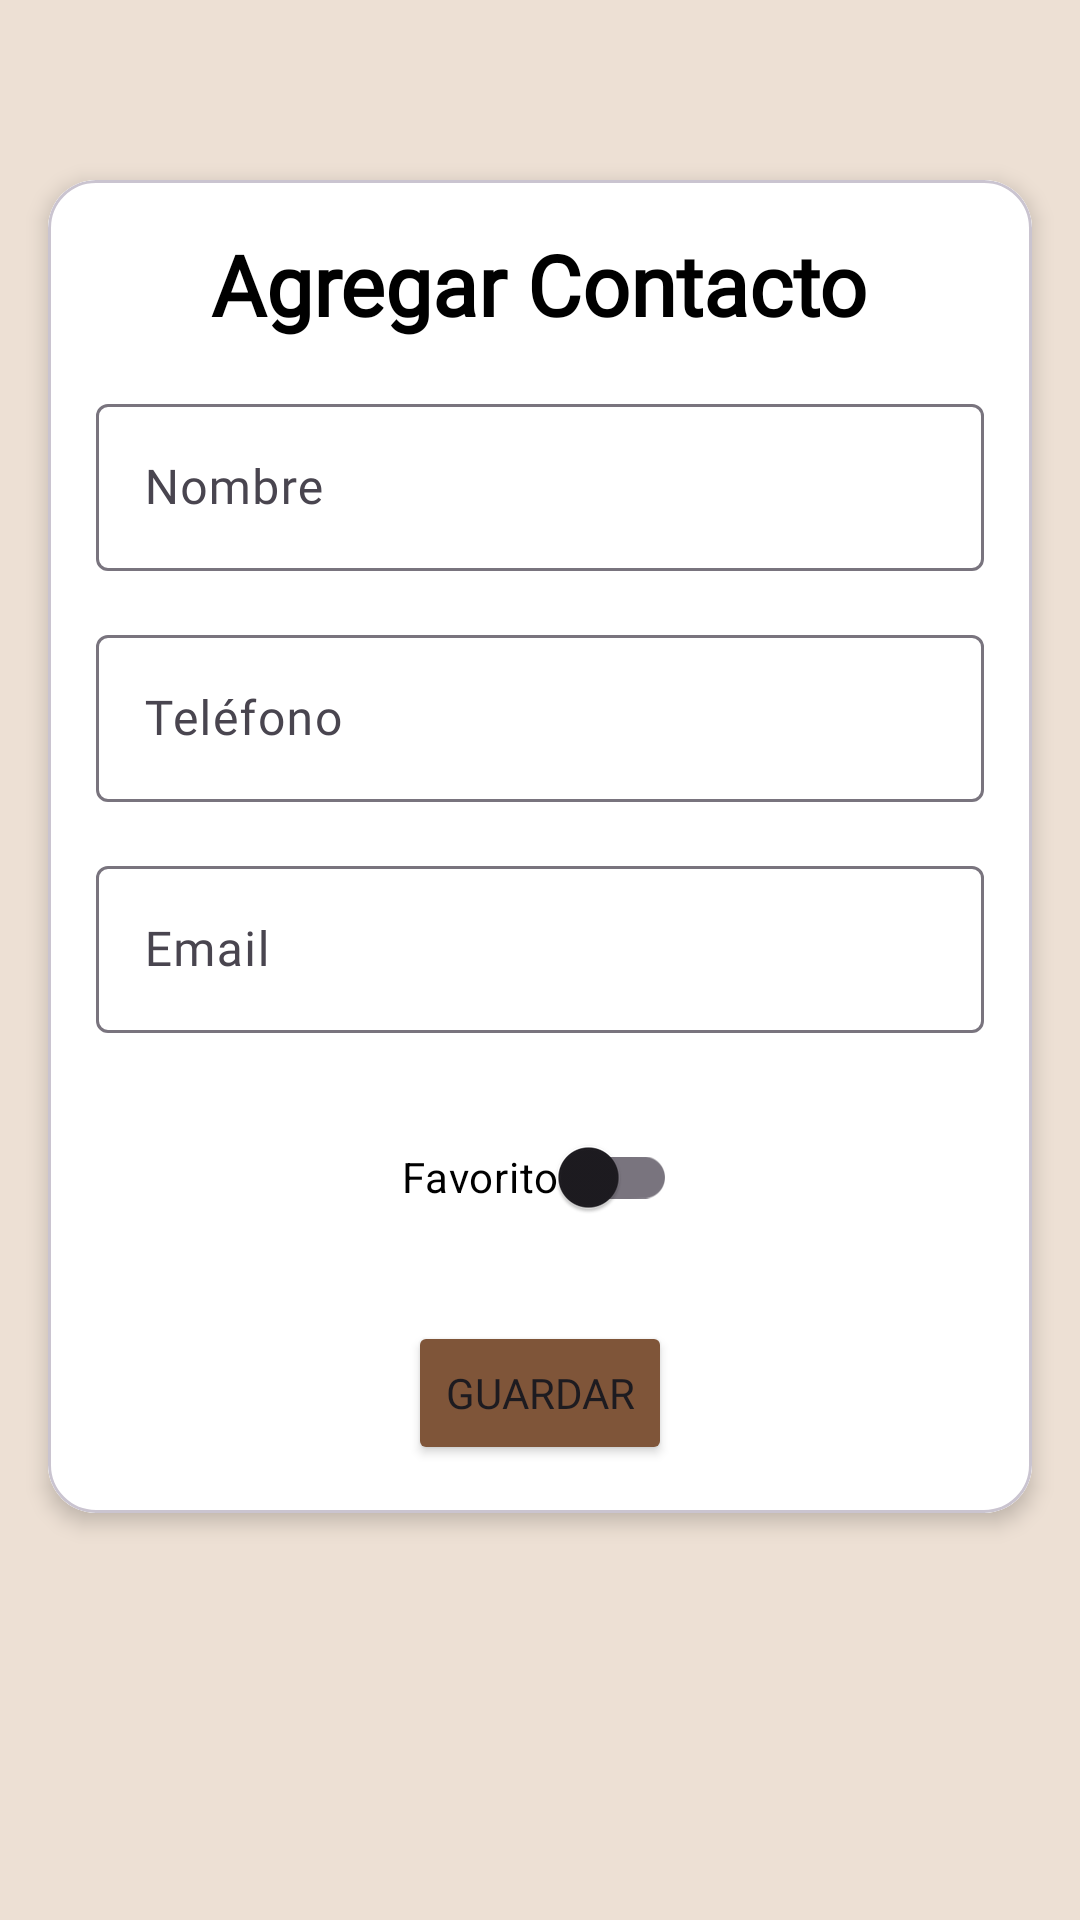

Write the Android layout XML for this screen, with the resource values it uses.
<!-- AndroidManifest.xml: application theme Theme.AgendaProyecto -->
<!-- res/layout/activity_add_contact.xml -->
<?xml version="1.0" encoding="utf-8"?>
<androidx.constraintlayout.widget.ConstraintLayout
    xmlns:android="http://schemas.android.com/apk/res/android"
    xmlns:app="http://schemas.android.com/apk/res-auto"
    android:layout_width="match_parent"
    android:layout_height="match_parent"
    android:background="@color/background_brown">

    <com.google.android.material.card.MaterialCardView
        android:layout_width="0dp"
        android:layout_height="wrap_content"
        android:layout_marginStart="16dp"
        android:layout_marginTop="60dp"
        android:layout_marginEnd="16dp"
        app:cardBackgroundColor="@color/white"
        app:cardCornerRadius="16dp"
        app:cardElevation="4dp"
        app:layout_constraintEnd_toEndOf="parent"
        app:layout_constraintStart_toStartOf="parent"
        app:layout_constraintTop_toTopOf="parent">

        <LinearLayout
            android:layout_width="match_parent"
            android:layout_height="wrap_content"
            android:background="@color/white"
            android:orientation="vertical"
            android:padding="16dp">

            
            <TextView
                android:id="@+id/titleText"
                android:layout_width="wrap_content"
                android:layout_height="wrap_content"
                android:layout_gravity="center_horizontal"
                android:layout_marginBottom="16dp"
                android:fontFamily="@font/livvic_medium"
                android:text="@string/agregar_contacto"
                android:textColor="@color/black"
                android:textSize="28sp"
                android:textStyle="bold" />

            
            <com.google.android.material.textfield.TextInputLayout
                android:id="@+id/tilName"
                android:layout_width="match_parent"
                android:layout_height="wrap_content"
                android:layout_marginBottom="16dp">

                <com.google.android.material.textfield.TextInputEditText
                    android:id="@+id/etName"
                    android:layout_width="match_parent"
                    android:layout_height="wrap_content"
                    android:fontFamily="@font/livvic_medium"
                    android:hint="@string/nombre"
                    android:textAlignment="viewStart"
                    android:textColor="@color/black" />
            </com.google.android.material.textfield.TextInputLayout>

            
            <com.google.android.material.textfield.TextInputLayout
                android:id="@+id/tilPhone"
                android:layout_width="match_parent"
                android:layout_height="wrap_content"
                android:layout_marginBottom="16dp">

                <com.google.android.material.textfield.TextInputEditText
                    android:id="@+id/etPhone"
                    android:inputType="phone"
                    android:layout_width="match_parent"
                    android:layout_height="wrap_content"
                    android:fontFamily="@font/livvic_medium"
                    android:hint="@string/tel_fono"
                    android:textAlignment="viewStart"
                    android:textColor="@color/black" />
            </com.google.android.material.textfield.TextInputLayout>

            
            <com.google.android.material.textfield.TextInputLayout
                android:id="@+id/tilEmail"
                android:layout_width="match_parent"
                android:layout_height="wrap_content"
                android:layout_marginBottom="24dp">

                <com.google.android.material.textfield.TextInputEditText
                    android:id="@+id/etEmail"
                    android:inputType="textEmailAddress"
                    android:layout_width="match_parent"
                    android:layout_height="wrap_content"
                    android:fontFamily="@font/livvic_medium"
                    android:hint="@string/email"
                    android:textAlignment="viewStart"
                    android:textColor="@color/black" />
            </com.google.android.material.textfield.TextInputLayout>

            <com.google.android.material.switchmaterial.SwitchMaterial
                android:id="@+id/switchFavorite"
                android:layout_width="wrap_content"
                android:layout_height="wrap_content"
                android:layout_marginBottom="24dp"
                android:layout_gravity="center_horizontal"
                android:text="@string/favorito"
                android:textColor="@color/black" />

            
            <Button
                android:id="@+id/saveButton"
                android:layout_width="wrap_content"
                android:layout_height="wrap_content"
                android:layout_gravity="center_horizontal"
                android:backgroundTint="@color/button_brown"
                android:fontFamily="@font/livvic_medium"
                android:text="@string/guardar" />

        </LinearLayout>
    </com.google.android.material.card.MaterialCardView>

</androidx.constraintlayout.widget.ConstraintLayout>
<!-- resources referenced by this layout -->
<resources>
  <color name="background_brown">#EDE0D4</color>
  <color name="black">#FF000000</color>
  <color name="button_brown">#7F5539</color>
  <color name="white">#FFFFFFFF</color>
  <string name="agregar_contacto">Agregar Contacto</string>
  <string name="email">Email</string>
  <string name="favorito">Favorito</string>
  <string name="guardar">Guardar</string>
  <string name="nombre">Nombre</string>
  <string name="tel_fono">Teléfono</string>
  <style name="Theme.AgendaProyecto" parent="Base.Theme.AgendaProyecto" />
  <style name="Base.Theme.AgendaProyecto" parent="Theme.Material3.DayNight.NoActionBar">
          
          
      </style>
</resources>
